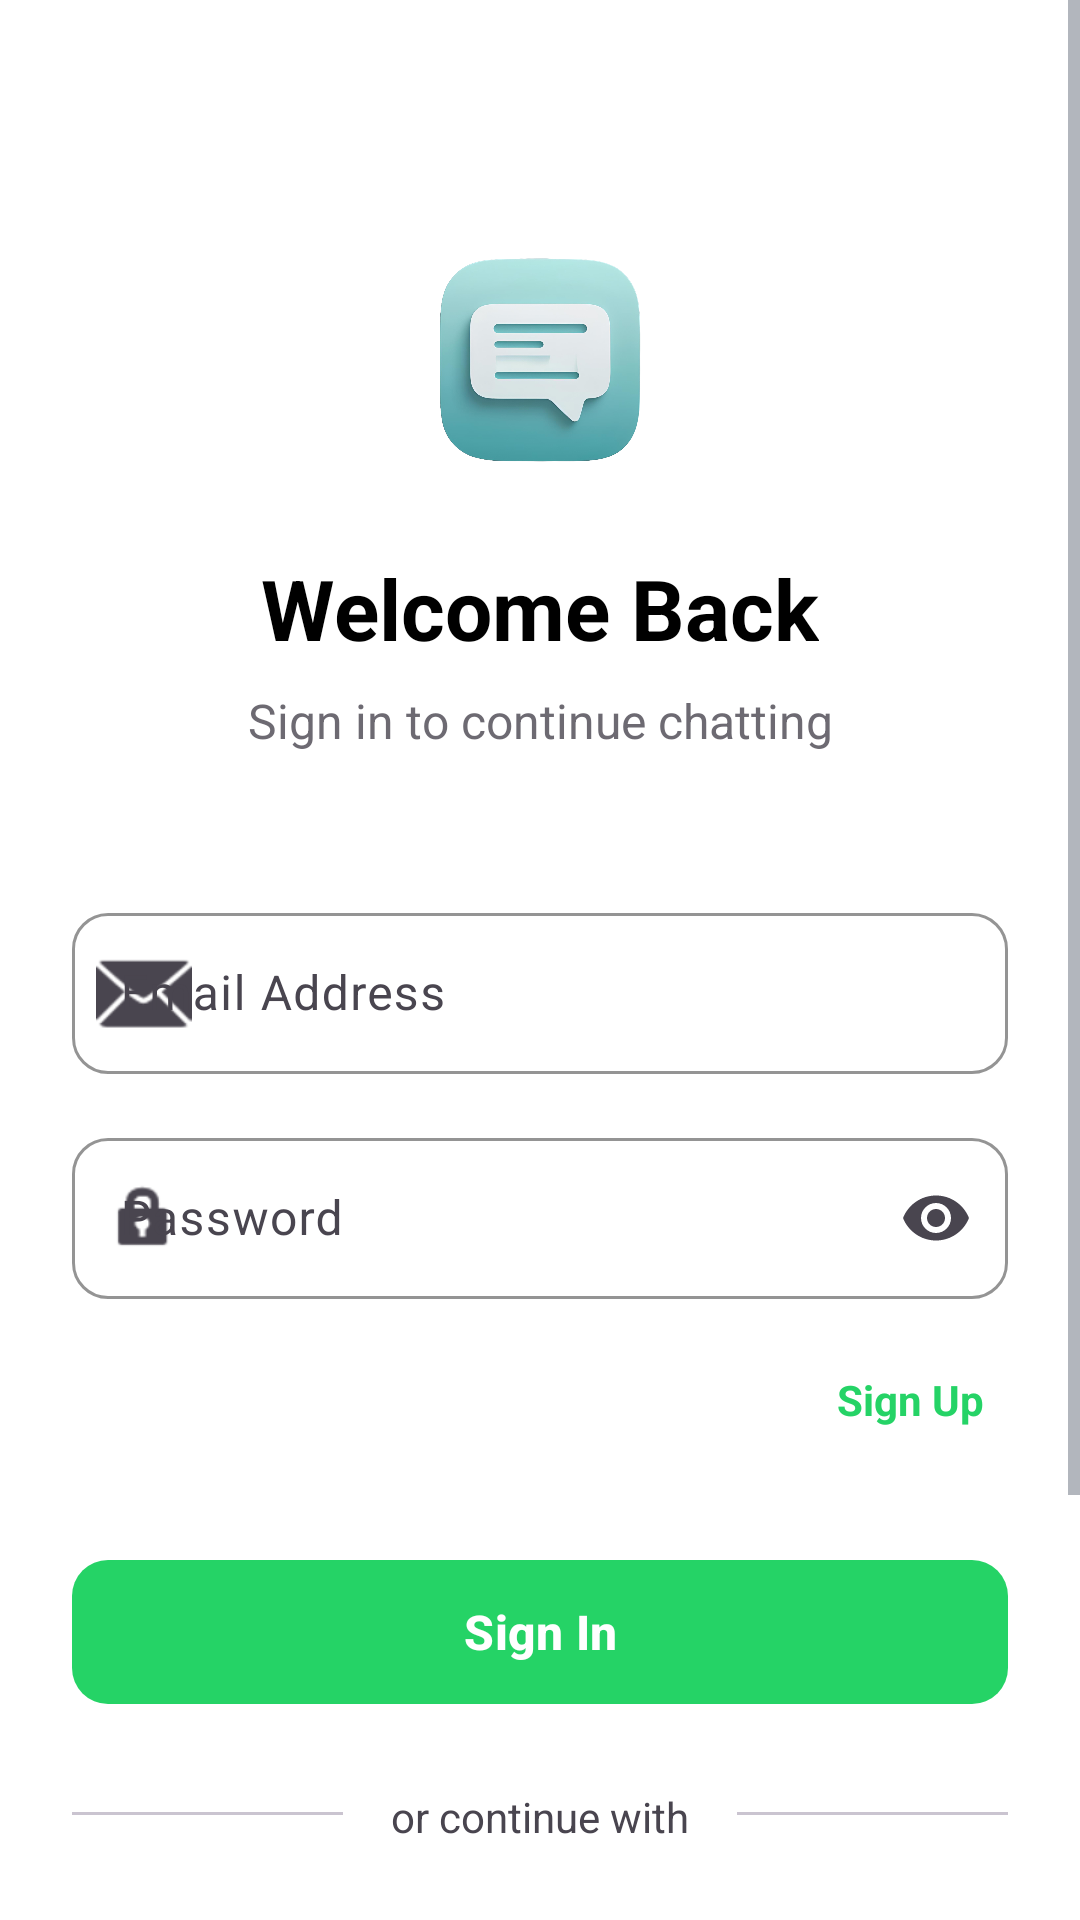

The Android layout XML behind this screen, and the referenced resources:
<!-- AndroidManifest.xml: application theme Theme.MyChatApp -->
<!-- res/layout/activity_sign_in.xml -->
<?xml version="1.0" encoding="utf-8"?>
<ScrollView xmlns:android="http://schemas.android.com/apk/res/android"
    xmlns:app="http://schemas.android.com/apk/res-auto"
    xmlns:tools="http://schemas.android.com/tools"
    android:layout_width="match_parent"
    android:layout_height="match_parent"
    android:fillViewport="true"
    android:background="?attr/colorSurface"
    tools:context=".SignInActivity">

    <androidx.constraintlayout.widget.ConstraintLayout
        android:layout_width="match_parent"
        android:layout_height="wrap_content"
        android:paddingHorizontal="24dp"
        android:paddingVertical="32dp">

        
        <ImageView
            android:id="@+id/imageView"
            android:layout_width="80dp"
            android:layout_height="80dp"
            android:layout_marginTop="48dp"
            android:contentDescription="App Logo"
            app:srcCompat="@drawable/chat_app_icon"
            app:layout_constraintTop_toTopOf="parent"
            app:layout_constraintStart_toStartOf="parent"
            app:layout_constraintEnd_toEndOf="parent" />

        
        <TextView
            android:id="@+id/tvWelcome"
            android:layout_width="wrap_content"
            android:layout_height="wrap_content"
            android:layout_marginTop="24dp"
            android:text="Welcome Back"
            android:textSize="28sp"
            android:textStyle="bold"
            android:textColor="?attr/colorOnSurface"
            app:layout_constraintTop_toBottomOf="@id/imageView"
            app:layout_constraintStart_toStartOf="parent"
            app:layout_constraintEnd_toEndOf="parent" />

        <TextView
            android:id="@+id/tvSubtitle"
            android:layout_width="wrap_content"
            android:layout_height="wrap_content"
            android:layout_marginTop="8dp"
            android:text="Sign in to continue chatting"
            android:textSize="16sp"
            android:textColor="?attr/colorOnSurfaceVariant"
            android:alpha="0.8"
            app:layout_constraintTop_toBottomOf="@id/tvWelcome"
            app:layout_constraintStart_toStartOf="parent"
            app:layout_constraintEnd_toEndOf="parent" />

        
        <com.google.android.material.textfield.TextInputLayout
            android:id="@+id/tilEmail"
            android:layout_width="0dp"
            android:layout_height="wrap_content"
            android:layout_marginTop="48dp"
            android:hint="Email Address"
            app:boxStrokeColor="?attr/colorPrimary"
            app:hintTextColor="?attr/colorPrimary"
            app:startIconDrawable="@android:drawable/ic_dialog_email"
            app:startIconTint="?attr/colorOnSurfaceVariant"
            app:boxBackgroundMode="outline"
            app:boxCornerRadiusTopStart="12dp"
            app:boxCornerRadiusTopEnd="12dp"
            app:boxCornerRadiusBottomStart="12dp"
            app:boxCornerRadiusBottomEnd="12dp"
            app:layout_constraintTop_toBottomOf="@id/tvSubtitle"
            app:layout_constraintStart_toStartOf="parent"
            app:layout_constraintEnd_toEndOf="parent">

            <com.google.android.material.textfield.TextInputEditText
                android:id="@+id/etEmail"
                android:layout_width="match_parent"
                android:layout_height="wrap_content"
                android:inputType="textEmailAddress"
                android:paddingVertical="16dp"
                android:textSize="16sp"
                android:textColor="?attr/colorOnSurface" />

        </com.google.android.material.textfield.TextInputLayout>

        
        <com.google.android.material.textfield.TextInputLayout
            android:id="@+id/tilPassword"
            android:layout_width="0dp"
            android:layout_height="wrap_content"
            android:layout_marginTop="16dp"
            android:hint="Password"
            app:boxStrokeColor="?attr/colorPrimary"
            app:hintTextColor="?attr/colorPrimary"
            app:startIconDrawable="@android:drawable/ic_lock_idle_lock"
            app:startIconTint="?attr/colorOnSurfaceVariant"
            app:endIconMode="password_toggle"
            app:endIconTint="?attr/colorOnSurfaceVariant"
            app:boxBackgroundMode="outline"
            app:boxCornerRadiusTopStart="12dp"
            app:boxCornerRadiusTopEnd="12dp"
            app:boxCornerRadiusBottomStart="12dp"
            app:boxCornerRadiusBottomEnd="12dp"
            app:layout_constraintTop_toBottomOf="@id/tilEmail"
            app:layout_constraintStart_toStartOf="parent"
            app:layout_constraintEnd_toEndOf="parent">

            <com.google.android.material.textfield.TextInputEditText
                android:id="@+id/etPassword"
                android:layout_width="match_parent"
                android:layout_height="wrap_content"
                android:inputType="textPassword"
                android:paddingVertical="16dp"
                android:textSize="16sp"
                android:textColor="?attr/colorOnSurface" />

        </com.google.android.material.textfield.TextInputLayout>

        
        <TextView
            android:id="@+id/ExistingAccount"
            android:layout_width="wrap_content"
            android:layout_height="wrap_content"
            android:layout_marginTop="16dp"
            android:text="@string/sign_up"
            android:textColor="?attr/colorPrimary"
            android:textSize="14sp"
            android:textStyle="bold"
            android:background="?attr/selectableItemBackgroundBorderless"
            android:padding="8dp"
            android:clickable="true"
            android:focusable="true"
            app:layout_constraintTop_toBottomOf="@id/tilPassword"
            app:layout_constraintEnd_toEndOf="parent" />

        
        <com.google.android.material.button.MaterialButton
            android:id="@+id/btnSignUp"
            android:layout_width="0dp"
            android:layout_height="56dp"
            android:layout_marginTop="32dp"
            android:text="@string/sign_in"
            android:textSize="16sp"
            android:textStyle="bold"
            android:textAllCaps="false"
            app:backgroundTint="?attr/colorPrimary"
            app:cornerRadius="12dp"
            android:elevation="2dp"
            app:layout_constraintTop_toBottomOf="@id/ExistingAccount"
            app:layout_constraintStart_toStartOf="parent"
            app:layout_constraintEnd_toEndOf="parent" />

        
        <View
            android:id="@+id/dividerLeft"
            android:layout_width="0dp"
            android:layout_height="1dp"
            android:layout_marginTop="32dp"
            android:layout_marginEnd="16dp"
            android:background="?attr/colorOutlineVariant"
            app:layout_constraintTop_toBottomOf="@id/btnSignUp"
            app:layout_constraintStart_toStartOf="parent"
            app:layout_constraintEnd_toStartOf="@id/tvDivider" />

        <TextView
            android:id="@+id/tvDivider"
            android:layout_width="wrap_content"
            android:layout_height="wrap_content"
            android:layout_marginTop="24dp"
            android:text="or continue with"
            android:textSize="14sp"
            android:textColor="?attr/colorOnSurfaceVariant"
            app:layout_constraintTop_toBottomOf="@id/btnSignUp"
            app:layout_constraintStart_toStartOf="parent"
            app:layout_constraintEnd_toEndOf="parent" />

        <View
            android:id="@+id/dividerRight"
            android:layout_width="0dp"
            android:layout_height="1dp"
            android:layout_marginTop="32dp"
            android:layout_marginStart="16dp"
            android:background="?attr/colorOutlineVariant"
            app:layout_constraintTop_toBottomOf="@id/btnSignUp"
            app:layout_constraintStart_toEndOf="@id/tvDivider"
            app:layout_constraintEnd_toEndOf="parent" />

        
        <LinearLayout
            android:id="@+id/socialButtonsLayout"
            android:layout_width="0dp"
            android:layout_height="wrap_content"
            android:layout_marginTop="24dp"
            android:orientation="horizontal"
            android:weightSum="2"
            app:layout_constraintTop_toBottomOf="@id/tvDivider"
            app:layout_constraintStart_toStartOf="parent"
            app:layout_constraintEnd_toEndOf="parent">

            <com.google.android.material.button.MaterialButton
                android:id="@+id/btnGoogle"
                style="@style/Widget.Material3.Button.OutlinedButton"
                android:layout_width="0dp"
                android:layout_height="52dp"
                android:layout_weight="1"
                android:layout_marginEnd="8dp"
                android:text="Google"
                android:textSize="14sp"
                android:textColor="?attr/colorOnSurface"
                android:textAllCaps="false"
                app:strokeColor="?attr/colorOutline"
                app:strokeWidth="1dp"
                app:cornerRadius="12dp"
                app:icon="@drawable/google_logo"
                app:iconGravity="textStart"
                app:iconPadding="8dp"
                app:iconTint="@null" />

            <com.google.android.material.button.MaterialButton
                android:id="@+id/btnfb"
                style="@style/Widget.Material3.Button.OutlinedButton"
                android:layout_width="0dp"
                android:layout_height="52dp"
                android:layout_weight="1"
                android:layout_marginStart="8dp"
                android:text="Facebook"
                android:textSize="14sp"
                android:textColor="?attr/colorOnSurface"
                android:textAllCaps="false"
                app:strokeColor="?attr/colorOutline"
                app:strokeWidth="1dp"
                app:cornerRadius="12dp"
                app:icon="@drawable/facebook_logo"
                app:iconGravity="textStart"
                app:iconPadding="8dp"
                app:iconTint="@null" />

        </LinearLayout>

        
        <TextView
            android:id="@+id/signUpPhone"
            android:layout_width="wrap_content"
            android:layout_height="wrap_content"
            android:layout_marginTop="24dp"
            android:layout_marginBottom="32dp"
            android:text="Sign Up with Phone"
            android:textColor="?attr/colorPrimary"
            android:textSize="14sp"
            android:textStyle="bold"
            android:background="?attr/selectableItemBackgroundBorderless"
            android:padding="12dp"
            android:clickable="true"
            android:focusable="true"
            app:layout_constraintTop_toBottomOf="@id/socialButtonsLayout"
            app:layout_constraintStart_toStartOf="parent"
            app:layout_constraintEnd_toEndOf="parent"
            app:layout_constraintBottom_toBottomOf="parent" />

    </androidx.constraintlayout.widget.ConstraintLayout>

</ScrollView>
<!-- resources referenced by this layout -->
<resources>
  <!-- drawable chat_app_icon: png bitmap (drawable, 360561 bytes) -->
  <!-- drawable facebook_logo (drawable) -->
  <vector android:height="25dp" android:viewportHeight="32"
      android:viewportWidth="32" android:width="25dp" xmlns:android="http://schemas.android.com/apk/res/android">
      <path android:fillColor="#3A559F" android:pathData="M23,0H9C4,0 0,4 0,9v14c0,5 4,9 9,9h14c5,0 9,-4 9,-9V9C32,4 28,0 23,0z"/>
      <path android:fillColor="#FFFFFF" android:pathData="M26.8,15.4C26.6,15.2 26.3,15 26,15h-5v-3.8c0,-0.1 0.1,-0.2 0.2,-0.2H25c0.6,0 1,-0.4 1,-1V7c0,-0.6 -0.4,-1 -1,-1h-4c-3.3,0 -5,2.7 -5,6v3h-4c-0.6,0 -1,0.4 -1,1v3c0,0.6 0.4,1 1,1h4v12h5V20h3c0.4,0 0.8,-0.2 0.9,-0.6l2,-3C27.1,16.1 27,15.7 26.8,15.4z"/>
  </vector>
  <string name="sign_in">Sign In</string>
  <string name="sign_up">Sign Up</string>
  <style name="Theme.MyChatApp" parent="Base.Theme.MyChatApp" />
  <style name="Base.Theme.MyChatApp" parent="Theme.Material3.DayNight.NoActionBar">
          
          
          <item name="colorPrimary">@color/whatsapp_primary</item>
          <item name="colorPrimaryVariant">@color/whatsapp_primary_dark</item>
          <item name="colorOnPrimary">@android:color/white</item>
  
          
          <item name="colorSecondary">@color/whatsapp_accent</item>
          <item name="colorSecondaryVariant">@color/whatsapp_accent_dark</item>
          <item name="colorOnSecondary">@android:color/white</item>
  
          
          <item name="android:colorBackground">@color/whatsapp_background</item>
          <item name="colorSurface">@color/whatsapp_surface</item>
          <item name="colorOnBackground">@color/whatsapp_on_background</item>
          <item name="colorOnSurface">@color/whatsapp_on_surface</item>
  
          
          <item name="android:statusBarColor">@color/whatsapp_status_bar</item>
          <item name="android:windowLightStatusBar">false</item>
  
          
          <item name="android:navigationBarColor">@color/whatsapp_nav_bar</item>
  
          
          <item name="android:textColorPrimary">@color/whatsapp_text_primary</item>
          <item name="android:textColorSecondary">@color/whatsapp_text_secondary</item>
          <item name="android:textColorHint">@color/whatsapp_text_hint</item>
  
          
          <item name="colorError">@color/whatsapp_error</item>
          <item name="colorOnError">@android:color/white</item>
      </style>
  <color name="whatsapp_primary">#25D366</color>
  <color name="whatsapp_primary_dark">#1DA851</color>
  <color name="whatsapp_accent">#34B7F1</color>
  <color name="whatsapp_accent_dark">#2196F3</color>
  <color name="whatsapp_background">#FFFFFF</color>
  <color name="whatsapp_surface">#FFFFFF</color>
  <color name="whatsapp_on_background">#000000</color>
  <color name="whatsapp_on_surface">#000000</color>
  <color name="whatsapp_status_bar">#1DA851</color>
  <color name="whatsapp_nav_bar">#FFFFFF</color>
  <color name="whatsapp_text_primary">#1F2937</color>
  <color name="whatsapp_text_secondary">#6B7280</color>
  <color name="whatsapp_text_hint">#9CA3AF</color>
  <color name="whatsapp_error">#DC2626</color>
</resources>
